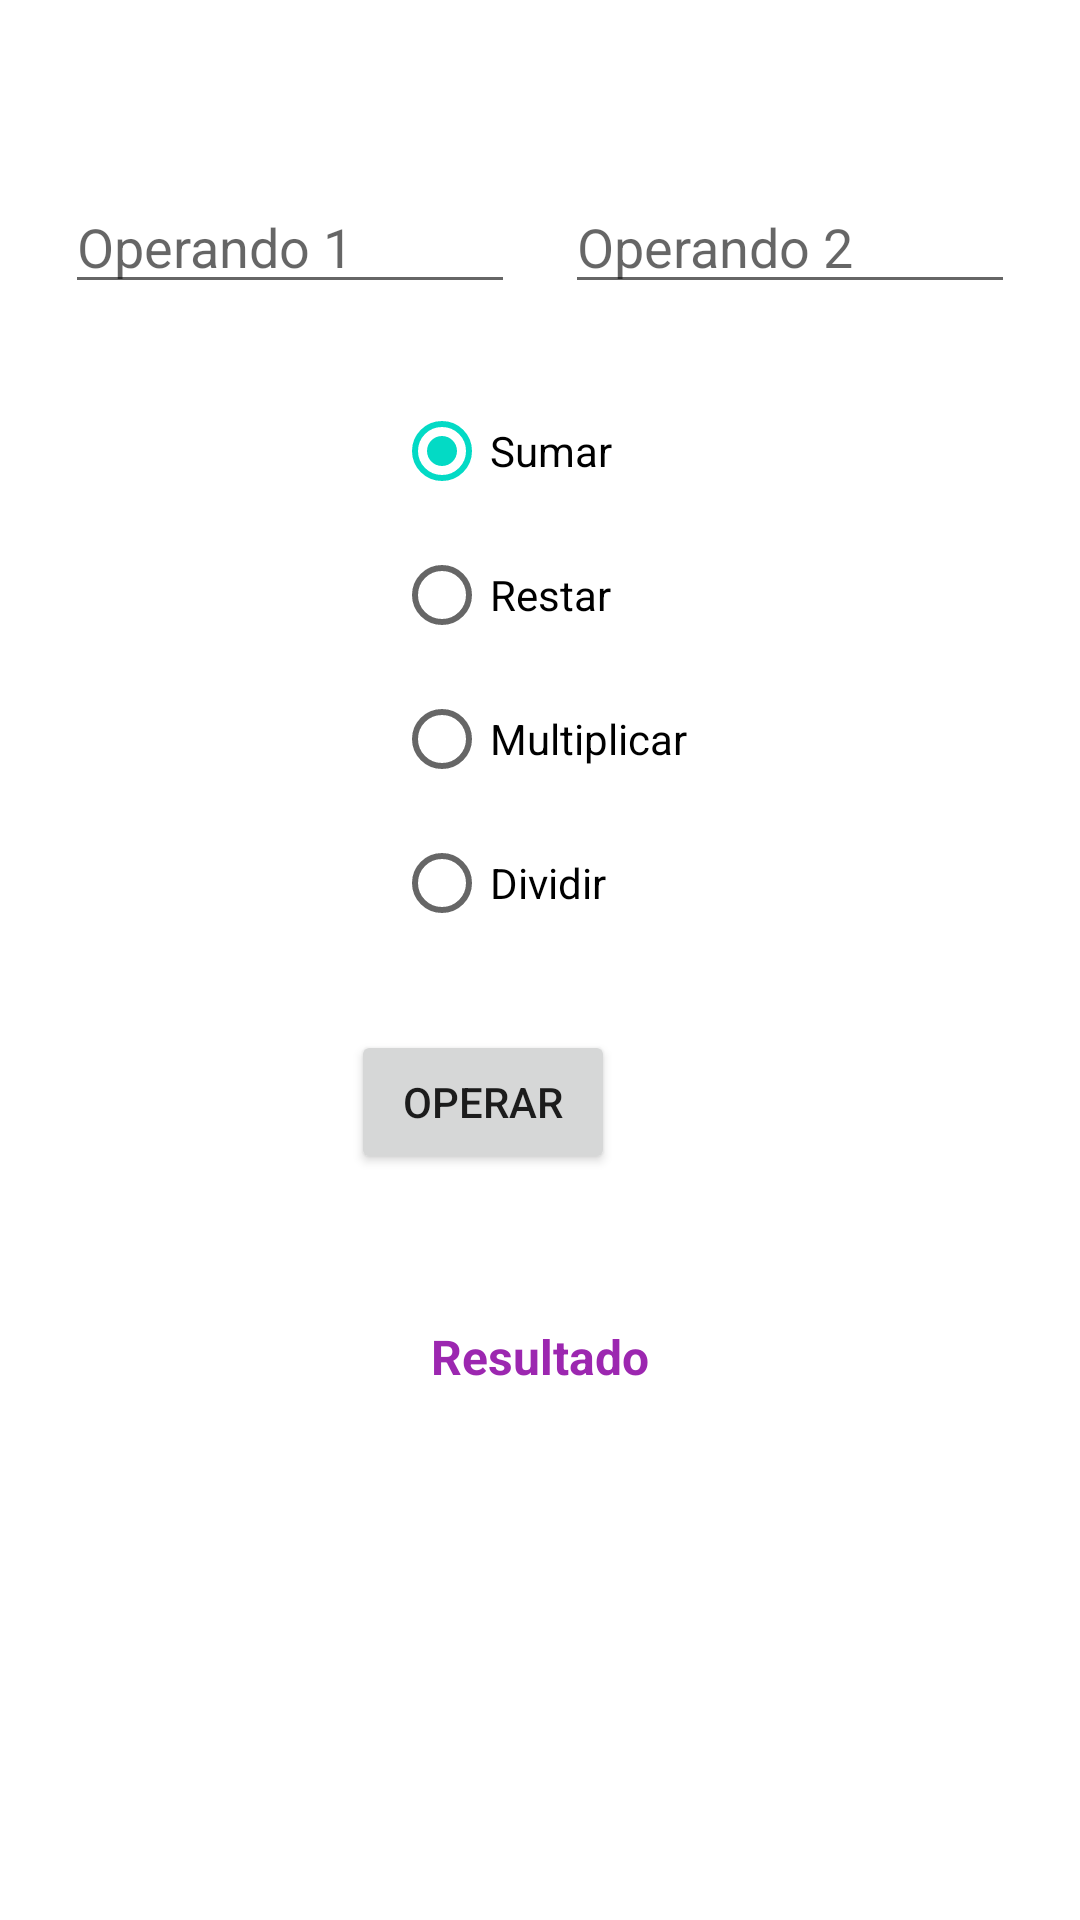

Reconstruct the res/layout file that produces this screen, plus the resources it refers to.
<!-- AndroidManifest.xml: application theme Theme.DSMDesafio1 -->
<!-- res/layout/activity_ejercicio3.xml -->
<?xml version="1.0" encoding="utf-8"?>
<androidx.constraintlayout.widget.ConstraintLayout xmlns:android="http://schemas.android.com/apk/res/android"
    xmlns:app="http://schemas.android.com/apk/res-auto"
    xmlns:tools="http://schemas.android.com/tools"
    android:layout_width="match_parent"
    android:layout_height="match_parent"
    tools:context=".Ejercicio3">

    <EditText
        android:id="@+id/edTxtNum1"
        android:layout_width="150dp"
        android:layout_height="wrap_content"
        android:layout_marginStart="15dp"
        android:layout_marginTop="60dp"
        android:layout_marginEnd="5dp"
        android:ems="10"
        android:hint="Operando 1"
        android:inputType="numberDecimal"
        app:layout_constraintEnd_toStartOf="@+id/edTxtNum2"
        app:layout_constraintStart_toStartOf="parent"
        app:layout_constraintTop_toTopOf="parent"
        tools:text="0" />

    <EditText
        android:id="@+id/edTxtNum2"
        android:layout_width="150dp"
        android:layout_height="wrap_content"
        android:layout_marginStart="5dp"
        android:layout_marginTop="60dp"
        android:layout_marginEnd="15dp"
        android:ems="10"
        android:hint="Operando 2"
        android:inputType="numberDecimal"
        app:layout_constraintEnd_toEndOf="parent"
        app:layout_constraintStart_toEndOf="@+id/edTxtNum1"
        app:layout_constraintTop_toTopOf="parent"
        tools:text="0" />

    <RadioGroup
        android:id="@+id/rdioGrpOperadores"
        android:layout_width="wrap_content"
        android:layout_height="wrap_content"
        android:layout_marginStart="75dp"
        android:layout_marginTop="25dp"
        android:layout_marginEnd="75dp"
        app:layout_constraintEnd_toEndOf="parent"
        app:layout_constraintStart_toStartOf="parent"
        app:layout_constraintTop_toBottomOf="@+id/edTxtNum1">

        <RadioButton
            android:id="@+id/rdBtnSuma"
            android:layout_width="wrap_content"
            android:layout_height="wrap_content"
            android:checked="true"
            android:text="Sumar"
            tools:layout_editor_absoluteX="74dp"
            tools:layout_editor_absoluteY="195dp" />
        <RadioButton
            android:id="@+id/rdBtnResta"
            android:layout_width="wrap_content"
            android:layout_height="wrap_content"
            android:text="Restar"
            tools:layout_editor_absoluteX="74dp"
            tools:layout_editor_absoluteY="195dp" />
        <RadioButton
            android:id="@+id/rdBtnProduct"
            android:layout_width="wrap_content"
            android:layout_height="wrap_content"
            android:text="Multiplicar"
            tools:layout_editor_absoluteX="74dp"
            tools:layout_editor_absoluteY="195dp" />
        <RadioButton
            android:id="@+id/rdBtnDivision"
            android:layout_width="wrap_content"
            android:layout_height="wrap_content"
            android:text="Dividir"
            tools:layout_editor_absoluteX="74dp"
            tools:layout_editor_absoluteY="195dp" />
    </RadioGroup>

    <Button
        android:id="@+id/btnOperar"
        android:layout_width="wrap_content"
        android:layout_height="wrap_content"
        android:layout_marginStart="155dp"
        android:layout_marginTop="25dp"
        android:layout_marginEnd="155dp"
        android:text="Operar"
        app:layout_constraintEnd_toEndOf="parent"
        app:layout_constraintHorizontal_bias="1.0"
        app:layout_constraintStart_toStartOf="parent"
        app:layout_constraintTop_toBottomOf="@+id/rdioGrpOperadores" />

    <TextView
        android:id="@+id/txtViewResOper"
        android:layout_width="wrap_content"
        android:layout_height="wrap_content"
        android:layout_marginTop="50dp"
        android:text="Resultado"
        android:textColor="#9C27B0"
        android:textSize="16sp"
        android:textStyle="bold"
        app:layout_constraintEnd_toEndOf="parent"
        app:layout_constraintStart_toStartOf="parent"
        app:layout_constraintTop_toBottomOf="@+id/btnOperar" />


</androidx.constraintlayout.widget.ConstraintLayout>
<!-- resources referenced by this layout -->
<resources>
  <style name="Theme.DSMDesafio1" parent="Theme.MaterialComponents.DayNight.DarkActionBar">
          
          <item name="colorPrimary">@color/purple_500</item>
          <item name="colorPrimaryVariant">@color/purple_700</item>
          <item name="colorOnPrimary">@color/white</item>
          
          <item name="colorSecondary">@color/teal_200</item>
          <item name="colorSecondaryVariant">@color/teal_700</item>
          <item name="colorOnSecondary">@color/black</item>
          
          <item name="android:statusBarColor">?attr/colorPrimaryVariant</item>
          
      </style>
  <!-- not gathered from this repository: default colours our renderer supplied (Android Studio template values) -->
  <color name="purple_500">#FF6200EE</color>
  <color name="purple_700">#FF3700B3</color>
  <color name="teal_200">#FF03DAC5</color>
  <color name="teal_700">#FF018786</color>
  <color name="black">#FF000000</color>
  <color name="white">#FFFFFFFF</color>
</resources>
